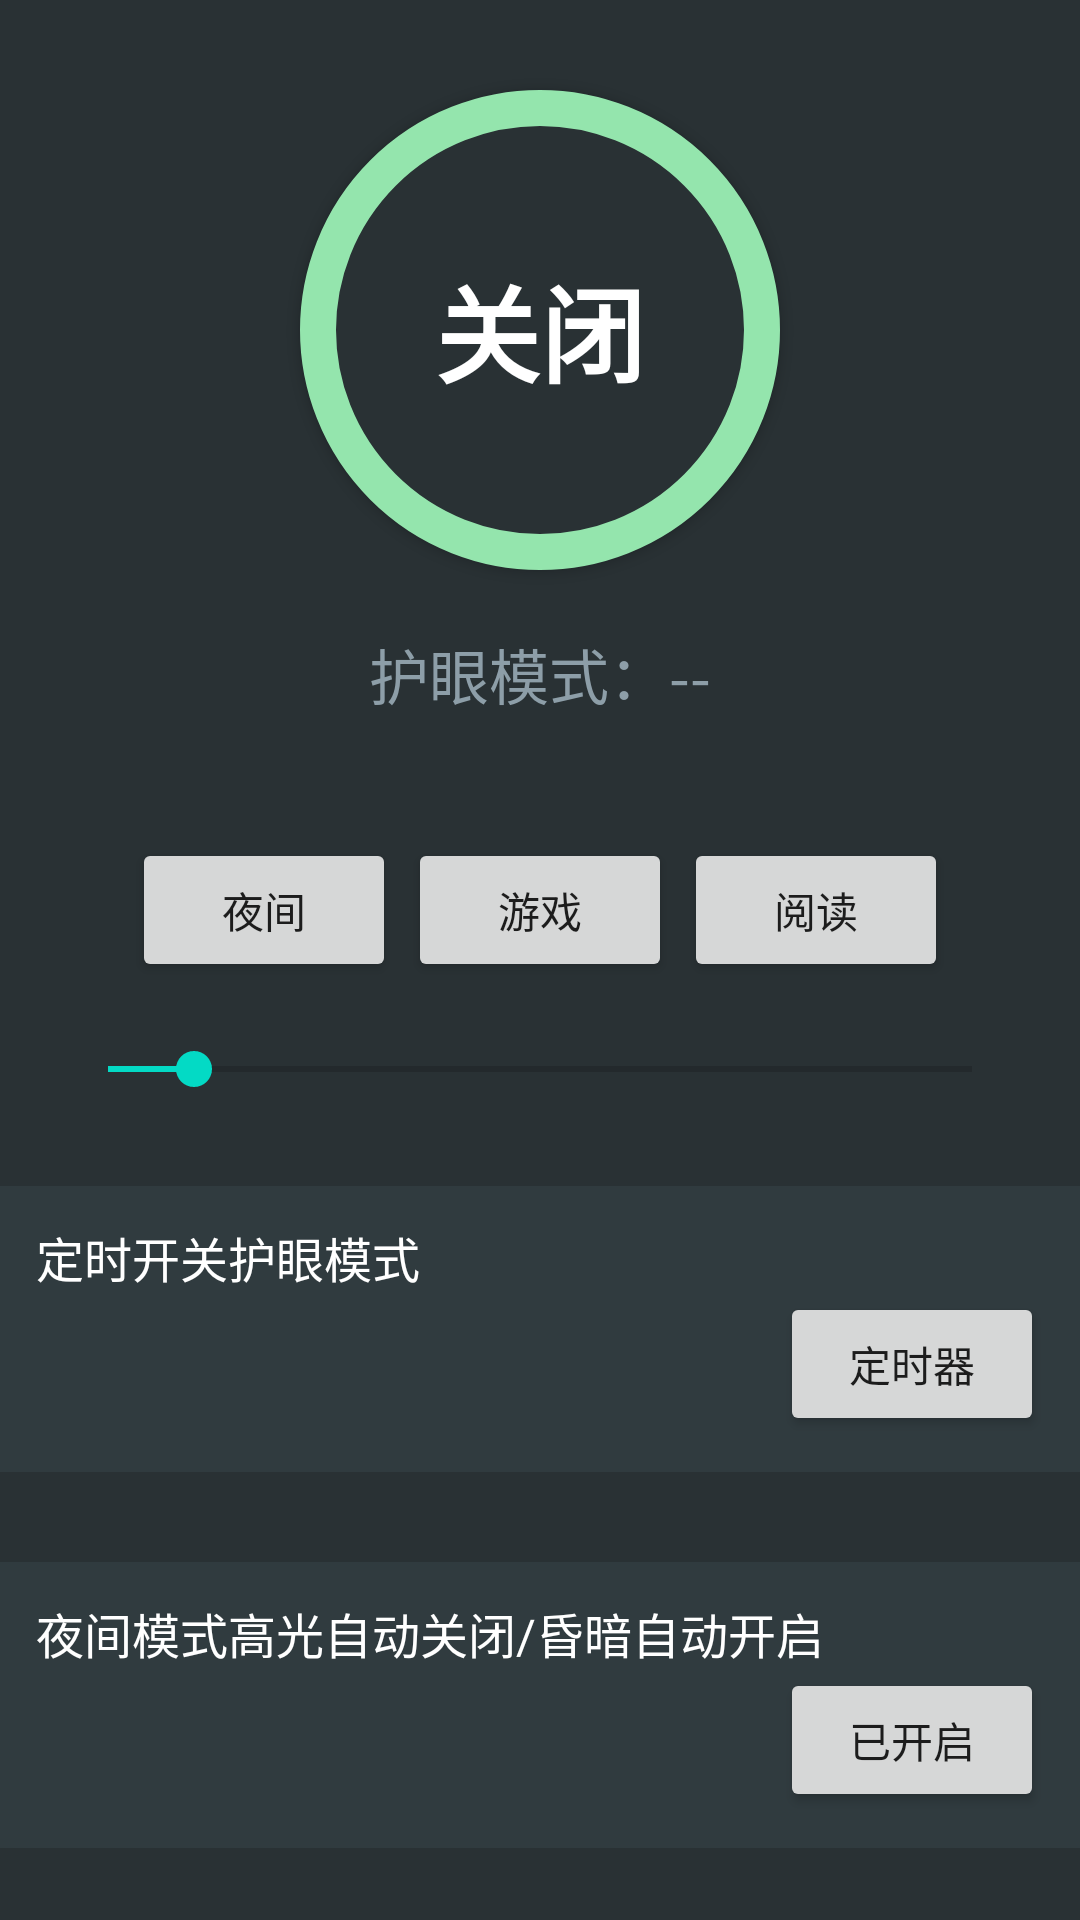

Reconstruct the res/layout file that produces this screen, plus the resources it refers to.
<!-- AndroidManifest.xml: application theme AppTheme -->
<!-- res/layout/activity_main.xml -->
<?xml version="1.0" encoding="utf-8"?>
<androidx.constraintlayout.widget.ConstraintLayout xmlns:android="http://schemas.android.com/apk/res/android"
    xmlns:app="http://schemas.android.com/apk/res-auto"
    xmlns:tools="http://schemas.android.com/tools"
    android:layout_width="match_parent"
    android:layout_height="match_parent"
    android:background="@color/colorPrimary"
    tools:context=".MainActivity">

    <ScrollView
        android:layout_width="0dp"
        android:layout_height="0dp"
        app:layout_constraintBottom_toBottomOf="parent"
        app:layout_constraintEnd_toEndOf="parent"
        app:layout_constraintStart_toStartOf="parent"
        app:layout_constraintTop_toTopOf="parent">

        <androidx.constraintlayout.widget.ConstraintLayout
            android:layout_width="match_parent"
            android:layout_height="wrap_content">

            <Button
                android:id="@+id/switchButton"
                android:layout_width="wrap_content"
                android:layout_height="wrap_content"
                android:layout_marginTop="30dp"
                android:background="@drawable/button_close"
                android:text="关闭"
                android:textColor="#ffffff"
                android:textSize="35sp"
                android:textStyle="bold"
                app:layout_constraintEnd_toEndOf="parent"
                app:layout_constraintStart_toStartOf="parent"
                app:layout_constraintTop_toTopOf="parent" />

            <TextView
                android:id="@+id/percentageText"
                android:layout_width="wrap_content"
                android:layout_height="wrap_content"
                android:layout_marginTop="20dp"
                android:textSize="20sp"
                android:text="护眼模式：--"
                android:textColor="@color/mainWord"
                app:layout_constraintEnd_toEndOf="parent"
                app:layout_constraintStart_toStartOf="parent"
                app:layout_constraintTop_toBottomOf="@+id/switchButton" />

            <androidx.constraintlayout.widget.ConstraintLayout
                android:id="@+id/buttonList"
                android:layout_width="match_parent"
                android:layout_height="wrap_content"
                android:layout_margin="40dp"
                app:layout_constraintEnd_toEndOf="parent"
                app:layout_constraintStart_toStartOf="parent"
                app:layout_constraintTop_toBottomOf="@id/percentageText">

                <Button
                    android:id="@+id/nightButton"
                    android:layout_width="wrap_content"
                    android:layout_height="wrap_content"
                    android:text="夜间"
                    app:layout_constraintStart_toStartOf="parent"
                    app:layout_constraintEnd_toStartOf="@id/gameButton"
                    app:layout_constraintTop_toTopOf="parent">
                </Button>
                <Button
                    android:id="@+id/gameButton"
                    android:layout_width="wrap_content"
                    android:layout_height="wrap_content"
                    android:text="游戏"
                    app:layout_constraintStart_toEndOf="@id/nightButton"
                    app:layout_constraintEnd_toStartOf="@id/readButton"
                    app:layout_constraintTop_toTopOf="parent">
                </Button>
                <Button
                    android:id="@+id/readButton"
                    android:layout_width="wrap_content"
                    android:layout_height="wrap_content"
                    android:text="阅读"
                    app:layout_constraintStart_toEndOf="@id/gameButton"
                    app:layout_constraintEnd_toEndOf="parent"
                    app:layout_constraintTop_toTopOf="parent">
                </Button>
            </androidx.constraintlayout.widget.ConstraintLayout>

            <SeekBar
                android:id="@+id/seekBar"
                android:layout_width="match_parent"
                android:layout_height="wrap_content"
                app:layout_constraintTop_toBottomOf="@id/buttonList"
                app:layout_constraintStart_toStartOf="parent"
                app:layout_constraintEnd_toEndOf="parent"
                android:layout_margin="20dp"
                android:max="100"
                android:progress="10"/>

            <androidx.constraintlayout.widget.ConstraintLayout
                android:id="@+id/box_timing"
                android:layout_width="match_parent"
                android:layout_height="wrap_content"
                app:layout_constraintTop_toBottomOf="@id/seekBar"
                app:layout_constraintStart_toStartOf="parent"
                app:layout_constraintEnd_toEndOf="parent"
                android:background="@drawable/shape_corner"
                android:padding="12dp"
                android:layout_marginTop="30dp">

                <TextView
                    android:id="@+id/tv_openTiming"
                    android:layout_width="wrap_content"
                    android:layout_height="wrap_content"
                    android:text="定时开关护眼模式"
                    android:textColor="#ffffff"
                    android:textSize="16sp"
                    app:layout_constraintStart_toStartOf="parent"
                    app:layout_constraintTop_toTopOf="parent"/>

                <Button
                    android:id="@+id/timingButton"
                    android:layout_width="wrap_content"
                    android:layout_height="wrap_content"
                    android:text="定时器"
                    app:layout_constraintEnd_toEndOf="parent"
                    app:layout_constraintHorizontal_bias="1.0"
                    app:layout_constraintTop_toBottomOf="@id/tv_openTiming" />

            </androidx.constraintlayout.widget.ConstraintLayout>

            <androidx.constraintlayout.widget.ConstraintLayout
                android:layout_width="match_parent"
                android:layout_height="wrap_content"
                app:layout_constraintTop_toBottomOf="@id/box_timing"
                app:layout_constraintStart_toStartOf="parent"
                app:layout_constraintEnd_toEndOf="parent"
                android:background="@drawable/shape_corner"
                android:padding="12dp"
                android:layout_marginTop="30dp">

                <TextView
                    android:id="@+id/tv_openRemind"
                    android:layout_width="wrap_content"
                    android:layout_height="wrap_content"
                    android:text="夜间模式高光自动关闭/昏暗自动开启"
                    android:textColor="#ffffff"
                    android:textSize="16sp"
                    app:layout_constraintStart_toStartOf="parent"
                    app:layout_constraintTop_toTopOf="parent"/>

                <Button
                    android:id="@+id/autoButton"
                    android:layout_width="wrap_content"
                    android:layout_height="wrap_content"
                    android:text="已开启"
                    app:layout_constraintEnd_toEndOf="parent"
                    app:layout_constraintTop_toBottomOf="@id/tv_openRemind" />

            </androidx.constraintlayout.widget.ConstraintLayout>


        </androidx.constraintlayout.widget.ConstraintLayout>

    </ScrollView>

</androidx.constraintlayout.widget.ConstraintLayout>
<!-- resources referenced by this layout -->
<resources>
  <color name="colorPrimary">#293134</color>
  <color name="mainWord">#8D9EA8</color>
  <!-- drawable button_close (drawable) -->
  <?xml version="1.0" encoding="utf-8"?>
  <shape xmlns:android="http://schemas.android.com/apk/res/android"
      android:shape="oval">
      <stroke
          android:color="#94E5AD"
          android:width="12dip"/>
      <solid android:color="@color/colorPrimary"/>
      <size android:width="160dp" android:height="160dp"/>
  </shape>
  <!-- drawable shape_corner (drawable) -->
  <?xml version="1.0" encoding="utf-8"?>
  <shape xmlns:android="http://schemas.android.com/apk/res/android">
      <solid android:color="#303B3F" />
  
  
  
  
  </shape>
  <style name="AppTheme" parent="Theme.AppCompat.Light.DarkActionBar">
          
          <item name="colorPrimary">@color/colorPrimary</item>
          <item name="colorPrimaryDark">@color/colorPrimaryDark</item>
          <item name="colorAccent">@color/colorAccent</item>
      </style>
  <color name="colorPrimaryDark">#3700B3</color>
  <color name="colorAccent">#03DAC5</color>
</resources>
